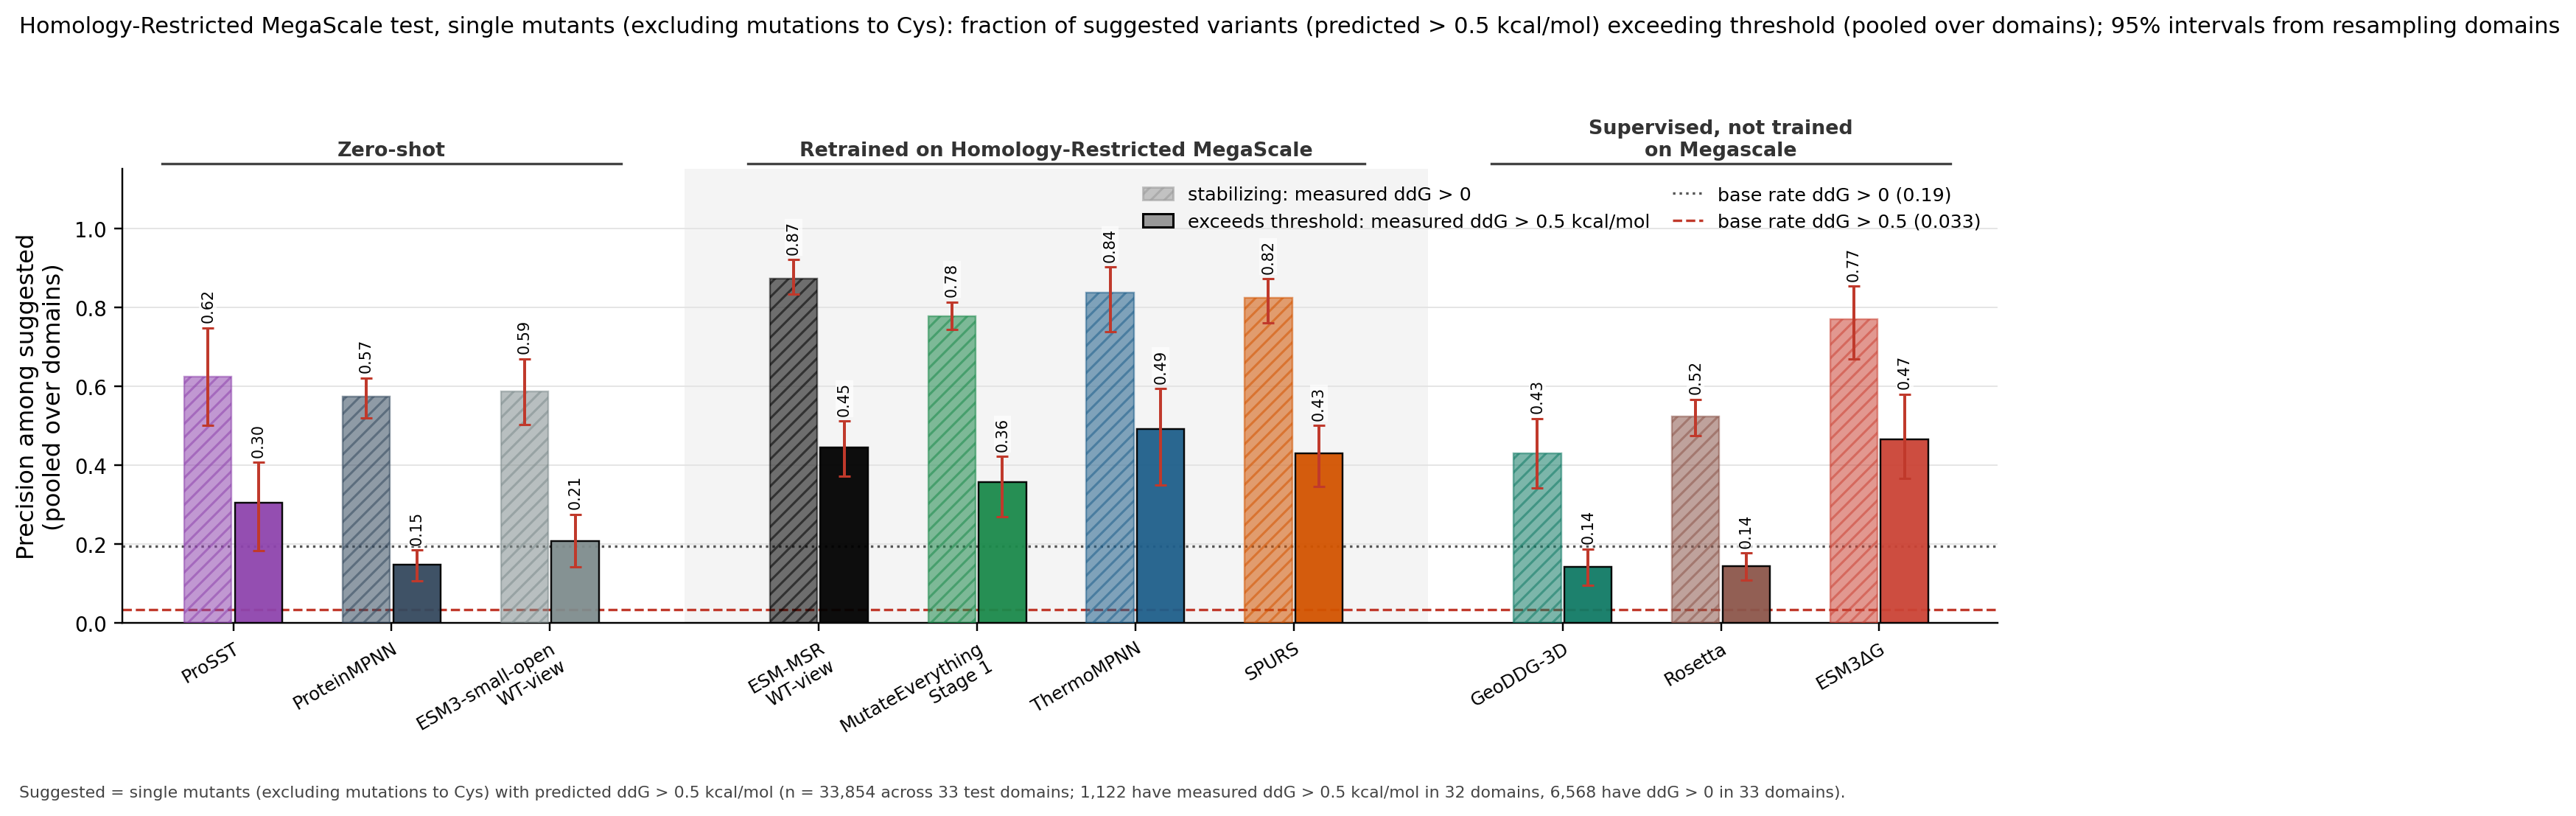

Data behind this chart, as committed beside it:
column, key, subset, value, lo, hi, n_libraries, n_suggested_total, n_hits_total
ProSST, prosst, precision_ddG_gt_0.5, 0.3050, 0.1837, 0.4070, 27, 141, 43
ProSST, prosst, precision_ddG_gt_0, 0.6241, 0.5000, 0.7476, 27, 141, 43
ProSST, prosst, recall_ddG_gt_0.5, 0.0383, 0.0174, 0.0636, 33, 141, 43
ProSST, prosst, recall_ddG_gt_0, 0.0134, 0.0075, 0.0208, 33, 141, 43
ProteinMPNN, pmpnn, precision_ddG_gt_0.5, 0.1486, 0.1062, 0.1844, 33, 2039, 303
ProteinMPNN, pmpnn, precision_ddG_gt_0, 0.5738, 0.5197, 0.6211, 33, 2039, 303
ProteinMPNN, pmpnn, recall_ddG_gt_0.5, 0.2701, 0.2102, 0.3193, 33, 2039, 303
ProteinMPNN, pmpnn, recall_ddG_gt_0, 0.1781, 0.1474, 0.2053, 33, 2039, 303
ESM3-small-open, msrrel@0:wt, precision_ddG_gt_0.5, 0.2082, 0.1414, 0.2757, 33, 365, 76
ESM3-small-open, msrrel@0:wt, precision_ddG_gt_0, 0.5863, 0.5034, 0.6697, 33, 365, 76
ESM3-small-open, msrrel@0:wt, recall_ddG_gt_0.5, 0.0677, 0.0510, 0.0887, 33, 365, 76
ESM3-small-open, msrrel@0:wt, recall_ddG_gt_0, 0.0326, 0.0254, 0.0417, 33, 365, 76
ESM-MSR, msrp0:wt, precision_ddG_gt_0.5, 0.4455, 0.3718, 0.5118, 33, 884, 392
ESM-MSR, msrp0:wt, precision_ddG_gt_0, 0.8718, 0.8337, 0.9207, 33, 884, 392
ESM-MSR, msrp0:wt, recall_ddG_gt_0.5, 0.3494, 0.2602, 0.4168, 33, 884, 392
ESM-MSR, msrp0:wt, recall_ddG_gt_0, 0.1173, 0.0847, 0.1489, 33, 884, 392
MutateEverything, me1, precision_ddG_gt_0.5, 0.3574, 0.2685, 0.4218, 32, 453.3, 162
MutateEverything, me1, precision_ddG_gt_0, 0.7781, 0.7439, 0.8134, 32, 453.3, 162
MutateEverything, me1, recall_ddG_gt_0.5, 0.1444, 0.0876, 0.1916, 33, 453.3, 162
MutateEverything, me1, recall_ddG_gt_0, 0.0537, 0.0336, 0.0742, 33, 453.3, 162
ThermoMPNN, tmpnn, precision_ddG_gt_0.5, 0.4920, 0.3494, 0.5943, 29, 244.7, 120.3
ThermoMPNN, tmpnn, precision_ddG_gt_0, 0.8362, 0.7384, 0.9024, 29, 244.7, 120.3
ThermoMPNN, tmpnn, recall_ddG_gt_0.5, 0.1072, 0.0700, 0.1384, 33, 244.7, 120.3
ThermoMPNN, tmpnn, recall_ddG_gt_0, 0.0312, 0.0208, 0.0418, 33, 244.7, 120.3
SPURS, spurs, precision_ddG_gt_0.5, 0.4300, 0.3455, 0.5001, 32, 638.7, 274.3
SPURS, spurs, precision_ddG_gt_0, 0.8232, 0.7603, 0.8717, 32, 638.7, 274.3
SPURS, spurs, recall_ddG_gt_0.5, 0.2445, 0.1837, 0.3024, 33, 638.7, 274.3
SPURS, spurs, recall_ddG_gt_0, 0.0800, 0.0579, 0.1054, 33, 638.7, 274.3
GeoDDG-3D, geoddg, precision_ddG_gt_0.5, 0.1415, 0.0961, 0.1873, 33, 2608, 369
GeoDDG-3D, geoddg, precision_ddG_gt_0, 0.4294, 0.3422, 0.5180, 33, 2608, 369
GeoDDG-3D, geoddg, recall_ddG_gt_0.5, 0.3289, 0.2735, 0.3868, 33, 2608, 369
GeoDDG-3D, geoddg, recall_ddG_gt_0, 0.1705, 0.1454, 0.1959, 33, 2608, 369
Rosetta, rosetta, precision_ddG_gt_0.5, 0.1441, 0.1092, 0.1771, 33, 3061, 441
Rosetta, rosetta, precision_ddG_gt_0, 0.5230, 0.4751, 0.5668, 33, 3061, 441
Rosetta, rosetta, recall_ddG_gt_0.5, 0.3930, 0.3210, 0.4538, 33, 3061, 441
Rosetta, rosetta, recall_ddG_gt_0, 0.2438, 0.2047, 0.2793, 33, 3061, 441
ESM3ΔG, esm3dg, precision_ddG_gt_0.5, 0.4660, 0.3663, 0.5796, 23, 676, 315
ESM3ΔG, esm3dg, precision_ddG_gt_0, 0.7692, 0.6695, 0.8536, 23, 676, 315
ESM3ΔG, esm3dg, recall_ddG_gt_0.5, 0.2807, 0.1894, 0.3690, 33, 676, 315
ESM3ΔG, esm3dg, recall_ddG_gt_0, 0.0792, 0.0442, 0.1192, 33, 676, 315
